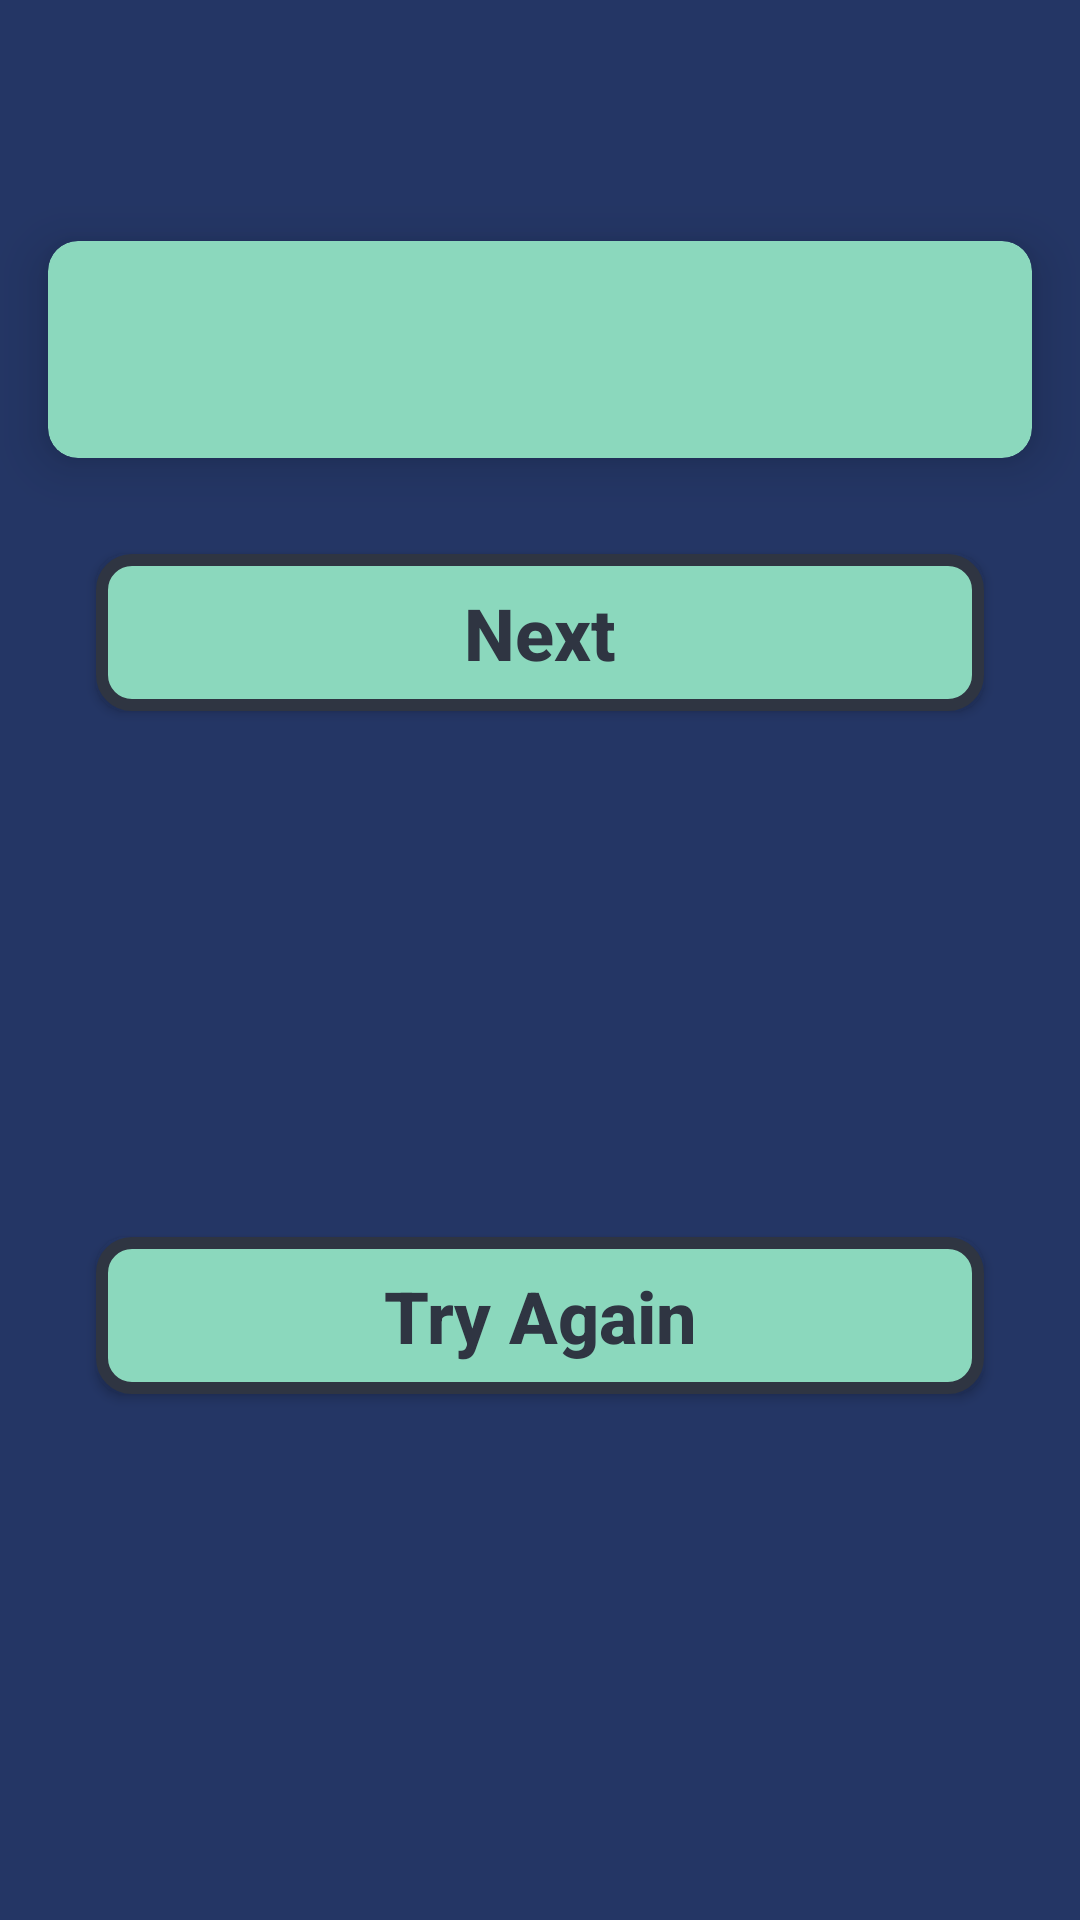

Produce the Android XML layout that renders to this screen, including the resource entries it uses.
<!-- AndroidManifest.xml: application theme AppTheme -->
<!-- res/layout/dialog_result.xml -->
<?xml version="1.0" encoding="utf-8"?>
<android.support.constraint.ConstraintLayout xmlns:android="http://schemas.android.com/apk/res/android"
    xmlns:app="http://schemas.android.com/apk/res-auto"
    android:layout_width="match_parent"
    android:layout_height="wrap_content"
    android:background="@color/colorPrimary">

    <TextView
        android:id="@+id/conditionTV"
        android:layout_width="wrap_content"
        android:layout_height="wrap_content"
        android:layout_marginTop="32dp"
        android:text=""
        android:textAllCaps="true"
        android:textColor="@color/colorAccent"
        android:textSize="24sp"
        android:textStyle="bold"
        app:layout_constraintEnd_toEndOf="parent"
        app:layout_constraintStart_toStartOf="parent"
        app:layout_constraintTop_toTopOf="parent" />

    <android.support.v7.widget.CardView
        android:id="@+id/resultCV"
        android:layout_width="match_parent"
        android:layout_height="wrap_content"
        android:layout_marginStart="16dp"
        android:layout_marginLeft="16dp"
        android:layout_marginTop="16dp"
        android:layout_marginEnd="16dp"
        android:layout_marginRight="16dp"
        app:cardBackgroundColor="@color/colorAccent"
        app:cardCornerRadius="10dp"
        app:cardElevation="10dp"
        app:layout_constraintEnd_toEndOf="parent"
        app:layout_constraintStart_toStartOf="parent"
        app:layout_constraintTop_toBottomOf="@+id/conditionTV">

        <TextView
            android:id="@+id/resultTV"
            android:layout_width="wrap_content"
            android:layout_height="wrap_content"
            android:layout_margin="20dp"
            android:text=""
            android:textAllCaps="false"
            android:textColor="@color/colorPrimaryDark"
            android:textSize="24sp"
            android:textStyle="italic" />

    </android.support.v7.widget.CardView>

    <Button
        android:id="@+id/nextBTN"
        android:layout_width="match_parent"
        android:layout_height="wrap_content"
        android:layout_marginStart="32dp"
        android:layout_marginLeft="32dp"
        android:layout_marginTop="32dp"
        android:layout_marginEnd="32dp"
        android:layout_marginRight="32dp"
        android:background="@drawable/button_selector"
        android:padding="10dp"
        android:text="@string/next"
        android:textAllCaps="false"
        android:textColor="@color/colorPrimaryDark"
        android:textSize="24sp"
        android:textStyle="bold"
        app:layout_constraintEnd_toEndOf="parent"
        app:layout_constraintStart_toStartOf="parent"
        app:layout_constraintTop_toBottomOf="@+id/resultCV" />

    <Button
        android:id="@+id/try_againBTN"
        android:layout_width="match_parent"
        android:layout_height="wrap_content"
        android:layout_marginStart="32dp"
        android:layout_marginLeft="32dp"
        android:layout_marginTop="16dp"
        android:layout_marginEnd="32dp"
        android:layout_marginRight="32dp"
        android:layout_marginBottom="16dp"
        android:background="@drawable/button_selector"
        android:padding="10dp"
        android:text="@string/try_again"
        android:textAllCaps="false"
        android:textColor="@color/colorPrimaryDark"
        android:textSize="24sp"
        android:textStyle="bold"
        app:layout_constraintBottom_toBottomOf="parent"
        app:layout_constraintEnd_toEndOf="@+id/nextBTN"
        app:layout_constraintStart_toStartOf="@+id/nextBTN"
        app:layout_constraintTop_toBottomOf="@+id/nextBTN" />
</android.support.constraint.ConstraintLayout>
<!-- resources referenced by this layout -->
<resources>
  <color name="colorAccent">#8bd8bd</color>
  <color name="colorPrimary">#243665</color>
  <color name="colorPrimaryDark">#2f3542</color>
  <!-- drawable button_selector (drawable) -->
  <?xml version="1.0" encoding="utf-8"?>
  <selector xmlns:android="http://schemas.android.com/apk/res/android">
  
      <item
          android:state_pressed="true"
          android:drawable="@drawable/pressed_button_background"/>
  
      <item
          android:drawable="@drawable/default_button_background"/>
  
  </selector>
  <string name="next">Next</string>
  <string name="try_again">Try Again</string>
  <style name="AppTheme" parent="Theme.AppCompat.Light.NoActionBar">
          
          <item name="colorPrimary">@color/colorPrimary</item>
          <item name="colorPrimaryDark">@color/colorPrimaryDark</item>
          <item name="colorAccent">@color/colorAccent</item>
      </style>
  <!-- drawable pressed_button_background (drawable) -->
  <?xml version="1.0" encoding="utf-8"?>
  <shape xmlns:android="http://schemas.android.com/apk/res/android"
      android:shape="rectangle">
  
      <corners android:radius="10dp"/>
  
      <solid android:color="@color/colorAccent2"/>
  
      <stroke android:width="4dp" android:color="@color/colorPrimaryDark"/>
  
  </shape>
  <!-- drawable default_button_background (drawable) -->
  <?xml version="1.0" encoding="utf-8"?>
  <shape xmlns:android="http://schemas.android.com/apk/res/android"
      android:shape="rectangle">
  
      <corners android:radius="10dp"/>
  
      <solid android:color="@color/colorAccent"/>
  
      <stroke android:width="4dp" android:color="@color/colorPrimaryDark"/>
  
  </shape>
  <color name="colorAccent2">#908bd8bd</color>
</resources>
